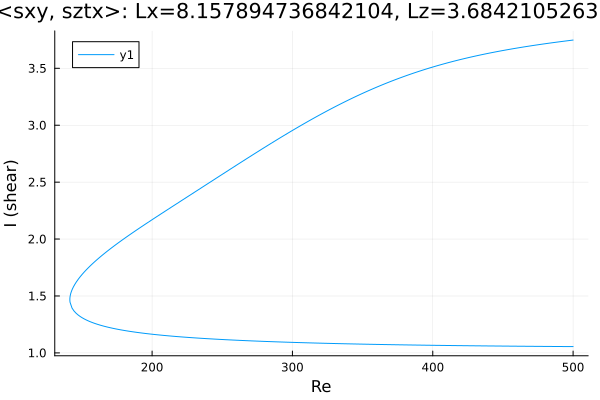

Values plotted in this chart, from the file beside it:
Re, shear
500.0, 3.748
499, 3.747
497.6, 3.744
496.2, 3.742
494.7, 3.74
493.3, 3.738
491.9, 3.736
490.5, 3.733
489.1, 3.731
487.7, 3.729
486.3, 3.726
484.8, 3.724
483.4, 3.722
482, 3.719
480.6, 3.717
479.2, 3.714
477.8, 3.712
477.8, 3.712
476.3, 3.709
474.9, 3.707
473.5, 3.704
472.1, 3.702
470.7, 3.699
469.3, 3.696
467.9, 3.693
466.4, 3.691
465, 3.688
463.6, 3.685
462.2, 3.682
460.8, 3.679
459.4, 3.677
458, 3.674
456.5, 3.671
455.1, 3.668
453.7, 3.665
452.3, 3.661
450.9, 3.658
449.5, 3.655
448.1, 3.652
446.6, 3.649
445.2, 3.645
443.8, 3.642
442.4, 3.639
441, 3.635
439.6, 3.632
438.2, 3.628
436.7, 3.624
435.3, 3.621
433.9, 3.617
432.5, 3.613
431.1, 3.61
429.7, 3.606
428.3, 3.602
426.8, 3.598
425.4, 3.594
424, 3.59
422.6, 3.586
421.2, 3.581
419.8, 3.577
418.4, 3.573
... 518 more rows
